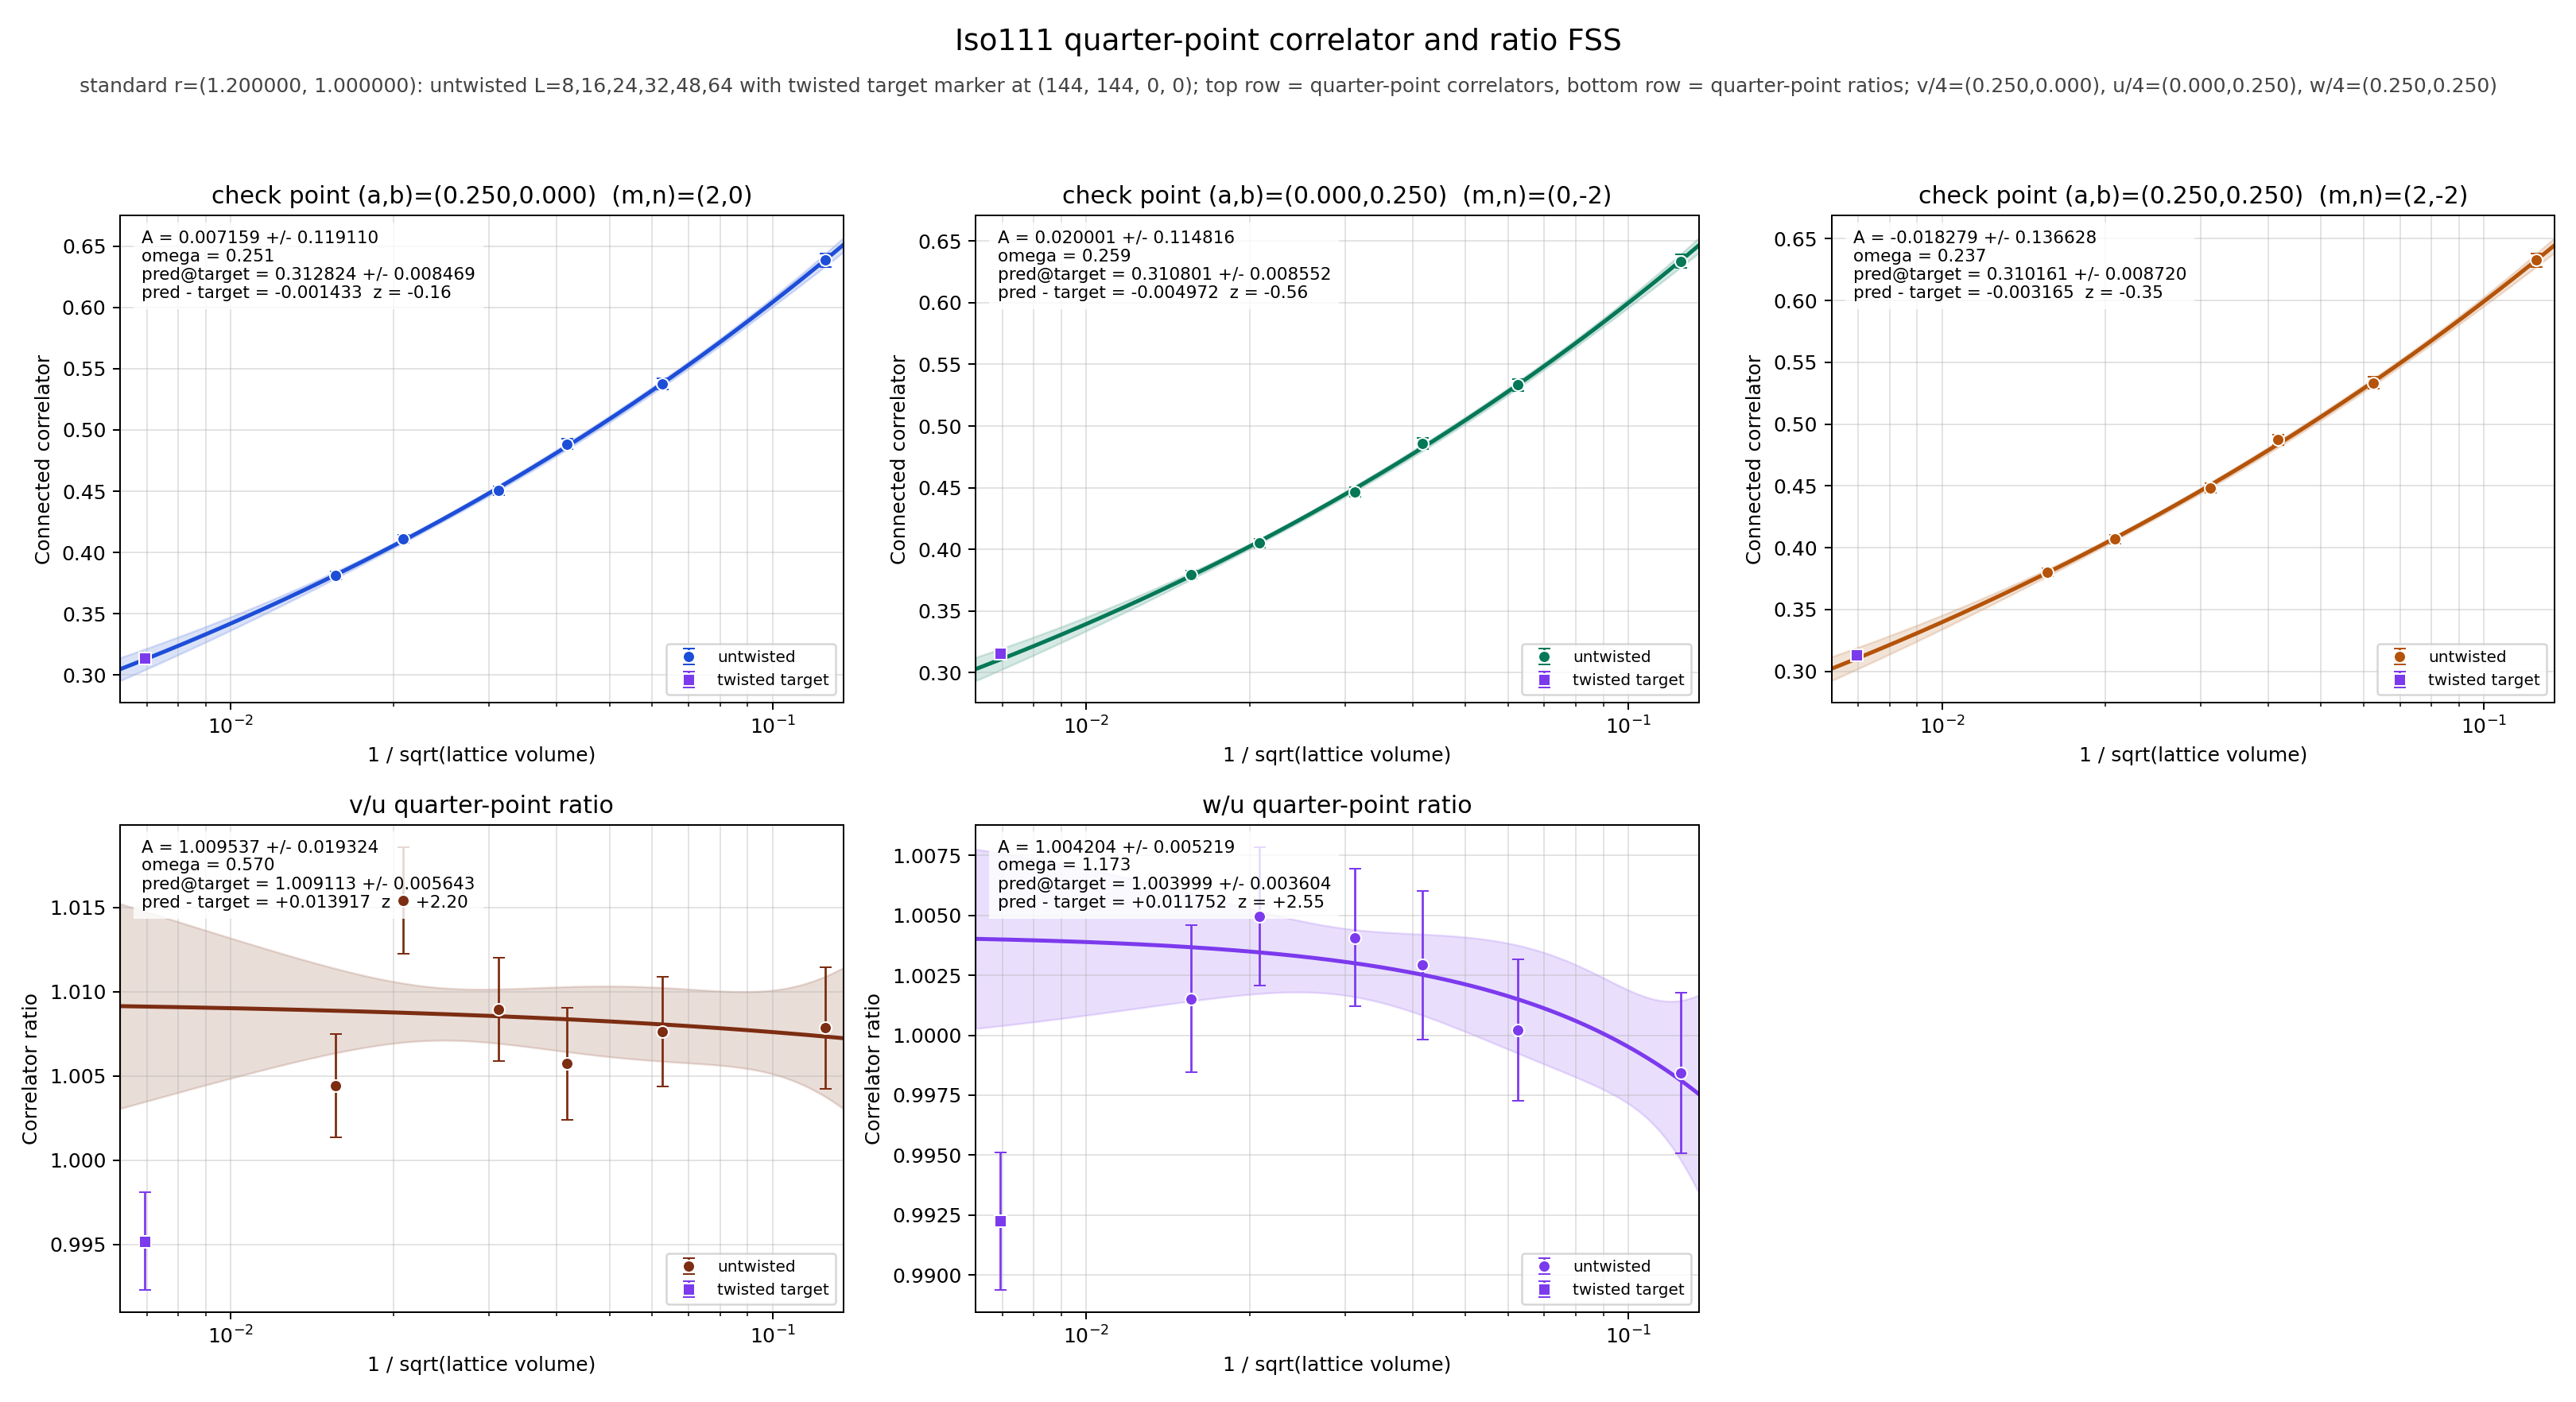

Data behind this chart, as committed beside it:
panel	series	x	y	sigma	fit_A	fit_sigma_A	fit_omega	pred_target	pred_target_sigma	delta_target	z_target	twisted_x	twisted_y	twisted_sigma
v/4	untwisted	0.125	0.6385	0.005344	0.007159	0.1191	0.251	0.3128	0.008469	-0.001433	-0.1616	0.006944	0.3143	0.002622
v/4	untwisted	0.0625	0.5373	0.004547	0.007159	0.1191	0.251	0.3128	0.008469	-0.001433	-0.1616	0.006944	0.3143	0.002622
v/4	untwisted	0.04167	0.4886	0.004219	0.007159	0.1191	0.251	0.3128	0.008469	-0.001433	-0.1616	0.006944	0.3143	0.002622
v/4	untwisted	0.03125	0.4505	0.003749	0.007159	0.1191	0.251	0.3128	0.008469	-0.001433	-0.1616	0.006944	0.3143	0.002622
v/4	untwisted	0.02083	0.4112	0.003454	0.007159	0.1191	0.251	0.3128	0.008469	-0.001433	-0.1616	0.006944	0.3143	0.002622
v/4	untwisted	0.01562	0.3814	0.003209	0.007159	0.1191	0.251	0.3128	0.008469	-0.001433	-0.1616	0.006944	0.3143	0.002622
v/4	twisted	0.006944	0.3143	0.002622	0.007159	0.1191	0.251	0.3128	0.008469	-0.001433	-0.1616	0.006944	0.3143	0.002622
u/4	untwisted	0.125	0.6336	0.005567	0.02	0.1148	0.2586	0.3108	0.008552	-0.004972	-0.5568	0.006944	0.3158	0.002569
u/4	untwisted	0.0625	0.5333	0.004657	0.02	0.1148	0.2586	0.3108	0.008552	-0.004972	-0.5568	0.006944	0.3158	0.002569
u/4	untwisted	0.04167	0.4858	0.004289	0.02	0.1148	0.2586	0.3108	0.008552	-0.004972	-0.5568	0.006944	0.3158	0.002569
u/4	untwisted	0.03125	0.4465	0.003879	0.02	0.1148	0.2586	0.3108	0.008552	-0.004972	-0.5568	0.006944	0.3158	0.002569
u/4	untwisted	0.02083	0.405	0.003581	0.02	0.1148	0.2586	0.3108	0.008552	-0.004972	-0.5568	0.006944	0.3158	0.002569
u/4	untwisted	0.01562	0.3798	0.00323	0.02	0.1148	0.2586	0.3108	0.008552	-0.004972	-0.5568	0.006944	0.3158	0.002569
u/4	twisted	0.006944	0.3158	0.002569	0.02	0.1148	0.2586	0.3108	0.008552	-0.004972	-0.5568	0.006944	0.3158	0.002569
w/4	untwisted	0.125	0.6326	0.005503	-0.01828	0.1366	0.2367	0.3102	0.00872	-0.003165	-0.3473	0.006944	0.3133	0.002649
w/4	untwisted	0.0625	0.5334	0.004659	-0.01828	0.1366	0.2367	0.3102	0.00872	-0.003165	-0.3473	0.006944	0.3133	0.002649
w/4	untwisted	0.04167	0.4872	0.004268	-0.01828	0.1366	0.2367	0.3102	0.00872	-0.003165	-0.3473	0.006944	0.3133	0.002649
w/4	untwisted	0.03125	0.4483	0.003844	-0.01828	0.1366	0.2367	0.3102	0.00872	-0.003165	-0.3473	0.006944	0.3133	0.002649
w/4	untwisted	0.02083	0.407	0.003525	-0.01828	0.1366	0.2367	0.3102	0.00872	-0.003165	-0.3473	0.006944	0.3133	0.002649
w/4	untwisted	0.01562	0.3803	0.003249	-0.01828	0.1366	0.2367	0.3102	0.00872	-0.003165	-0.3473	0.006944	0.3133	0.002649
w/4	twisted	0.006944	0.3133	0.002649	-0.01828	0.1366	0.2367	0.3102	0.00872	-0.003165	-0.3473	0.006944	0.3133	0.002649
(v/4)/(u/4)	untwisted	0.125	1.008	0.003622	1.01	0.01932	0.57	1.009	0.005643	0.01392	2.195	0.006944	0.9952	0.002888
(v/4)/(u/4)	untwisted	0.0625	1.008	0.003268	1.01	0.01932	0.57	1.009	0.005643	0.01392	2.195	0.006944	0.9952	0.002888
(v/4)/(u/4)	untwisted	0.04167	1.006	0.003316	1.01	0.01932	0.57	1.009	0.005643	0.01392	2.195	0.006944	0.9952	0.002888
(v/4)/(u/4)	untwisted	0.03125	1.009	0.003052	1.01	0.01932	0.57	1.009	0.005643	0.01392	2.195	0.006944	0.9952	0.002888
(v/4)/(u/4)	untwisted	0.02083	1.015	0.003159	1.01	0.01932	0.57	1.009	0.005643	0.01392	2.195	0.006944	0.9952	0.002888
(v/4)/(u/4)	untwisted	0.01562	1.004	0.003072	1.01	0.01932	0.57	1.009	0.005643	0.01392	2.195	0.006944	0.9952	0.002888
(v/4)/(u/4)	twisted	0.006944	0.9952	0.002888	1.01	0.01932	0.57	1.009	0.005643	0.01392	2.195	0.006944	0.9952	0.002888
(w/4)/(u/4)	untwisted	0.125	0.9984	0.003352	1.004	0.005219	1.173	1.004	0.003604	0.01175	2.55	0.006944	0.9922	0.002874
(w/4)/(u/4)	untwisted	0.0625	1	0.002941	1.004	0.005219	1.173	1.004	0.003604	0.01175	2.55	0.006944	0.9922	0.002874
(w/4)/(u/4)	untwisted	0.04167	1.003	0.00309	1.004	0.005219	1.173	1.004	0.003604	0.01175	2.55	0.006944	0.9922	0.002874
(w/4)/(u/4)	untwisted	0.03125	1.004	0.00287	1.004	0.005219	1.173	1.004	0.003604	0.01175	2.55	0.006944	0.9922	0.002874
(w/4)/(u/4)	untwisted	0.02083	1.005	0.002891	1.004	0.005219	1.173	1.004	0.003604	0.01175	2.55	0.006944	0.9922	0.002874
(w/4)/(u/4)	untwisted	0.01562	1.002	0.003067	1.004	0.005219	1.173	1.004	0.003604	0.01175	2.55	0.006944	0.9922	0.002874
(w/4)/(u/4)	twisted	0.006944	0.9922	0.002874	1.004	0.005219	1.173	1.004	0.003604	0.01175	2.55	0.006944	0.9922	0.002874
